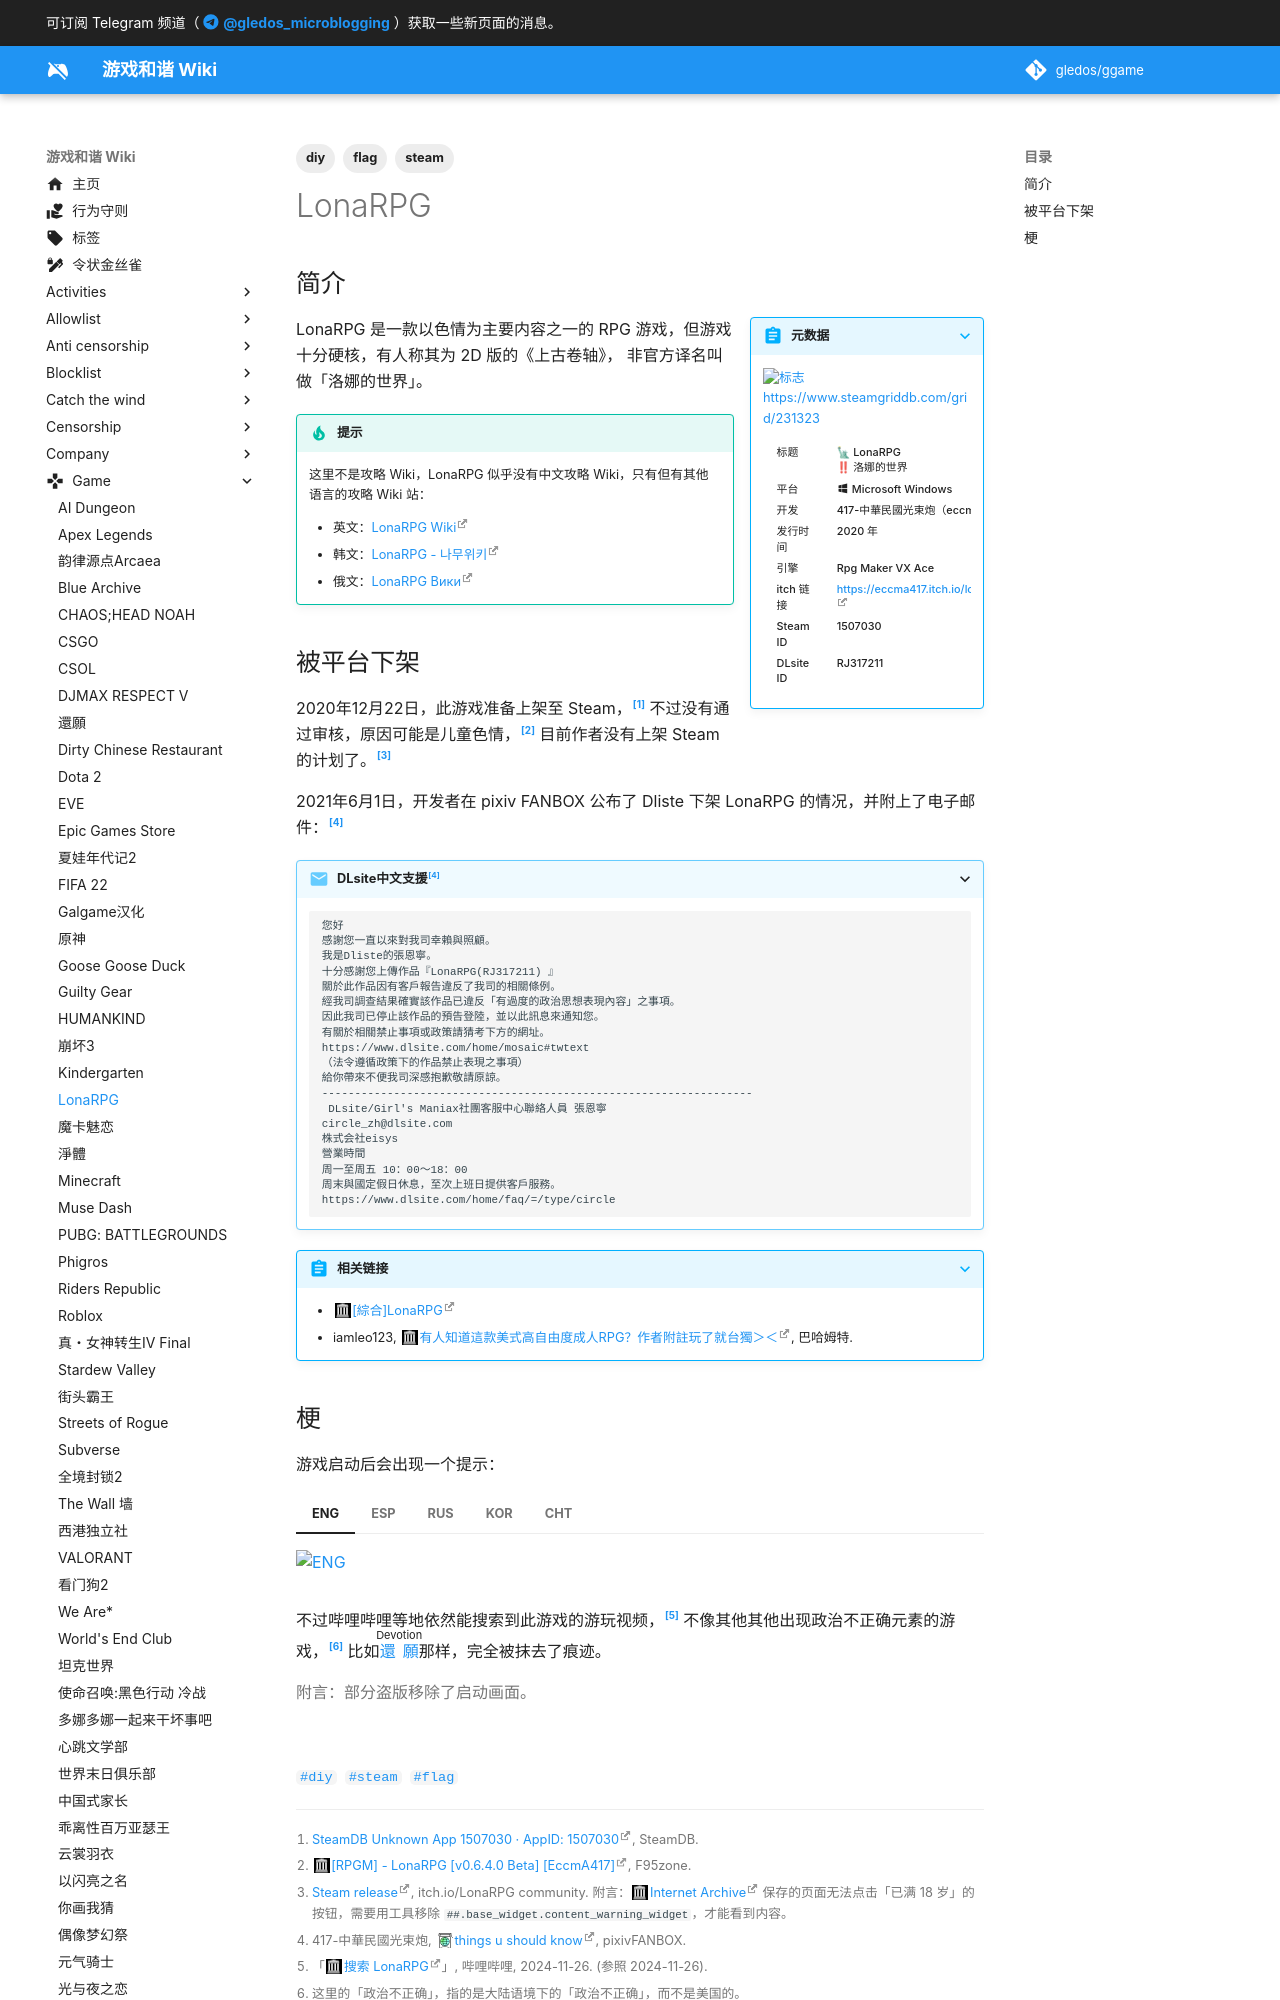

repository: gledos/ggame · page: game/LonaRPG.html · generator: mkdocs

---
title: LonaRPG
description:
published: true
date: "2024-11-26T21:28:09"
tags:
- diy
- steam
- flag
editor: markdown
dateCreated: "2022-01-14T13:47:44"
---

## 简介

> [!summary inline end]+ 元数据
>
> ![标志 https://www.steamgriddb.com/grid/231323](https://s3.tebi.io/ggame/ShareX/game_LonaRPG_logo1.jpg "https://www.steamgriddb.com/grid/231323")
>
> <div markdown=1 class="infobox">
>
> | 标题      | 🗽 LonaRPG<br>‼ 洛娜的世界<br>                |
> | --------- | ---------------------------------------------- |
> | 平台      | :material-microsoft-windows: Microsoft Windows |
> | 开发      | 417-中華民國光束炮（eccma417）                 |
> | 发行时间  | 2020 年                                        |
> | 引擎      | Rpg Maker VX Ace                               |
> | itch 链接 | <https://eccma417.itch.io/lonarpg>             |
> | Steam ID  | 1507030                                        |
> | DLsite ID | RJ317211                                       |
>
> </div>

LonaRPG 是一款以色情为主要内容之一的 RPG 游戏，但游戏十分硬核，有人称其为 2D 版的《上古卷轴》，
非官方译名叫做「洛娜的世界」。

> [!tip] 提示
>
> 这里不是攻略 Wiki，LonaRPG 似乎没有中文攻略 Wiki，只有但有其他语言的攻略 Wiki 站：
>
> +   英文：[LonaRPG Wiki](https://lonarpg.miraheze.org/wiki/LonaRPG_Wiki)
> +   韩文：[LonaRPG - 나무위키](https://namu.wiki/w/LonaRPG)
> +   俄文：[LonaRPG Вики](https://lona.fandom.com/ru/wiki/LonaRPG_Вики)
